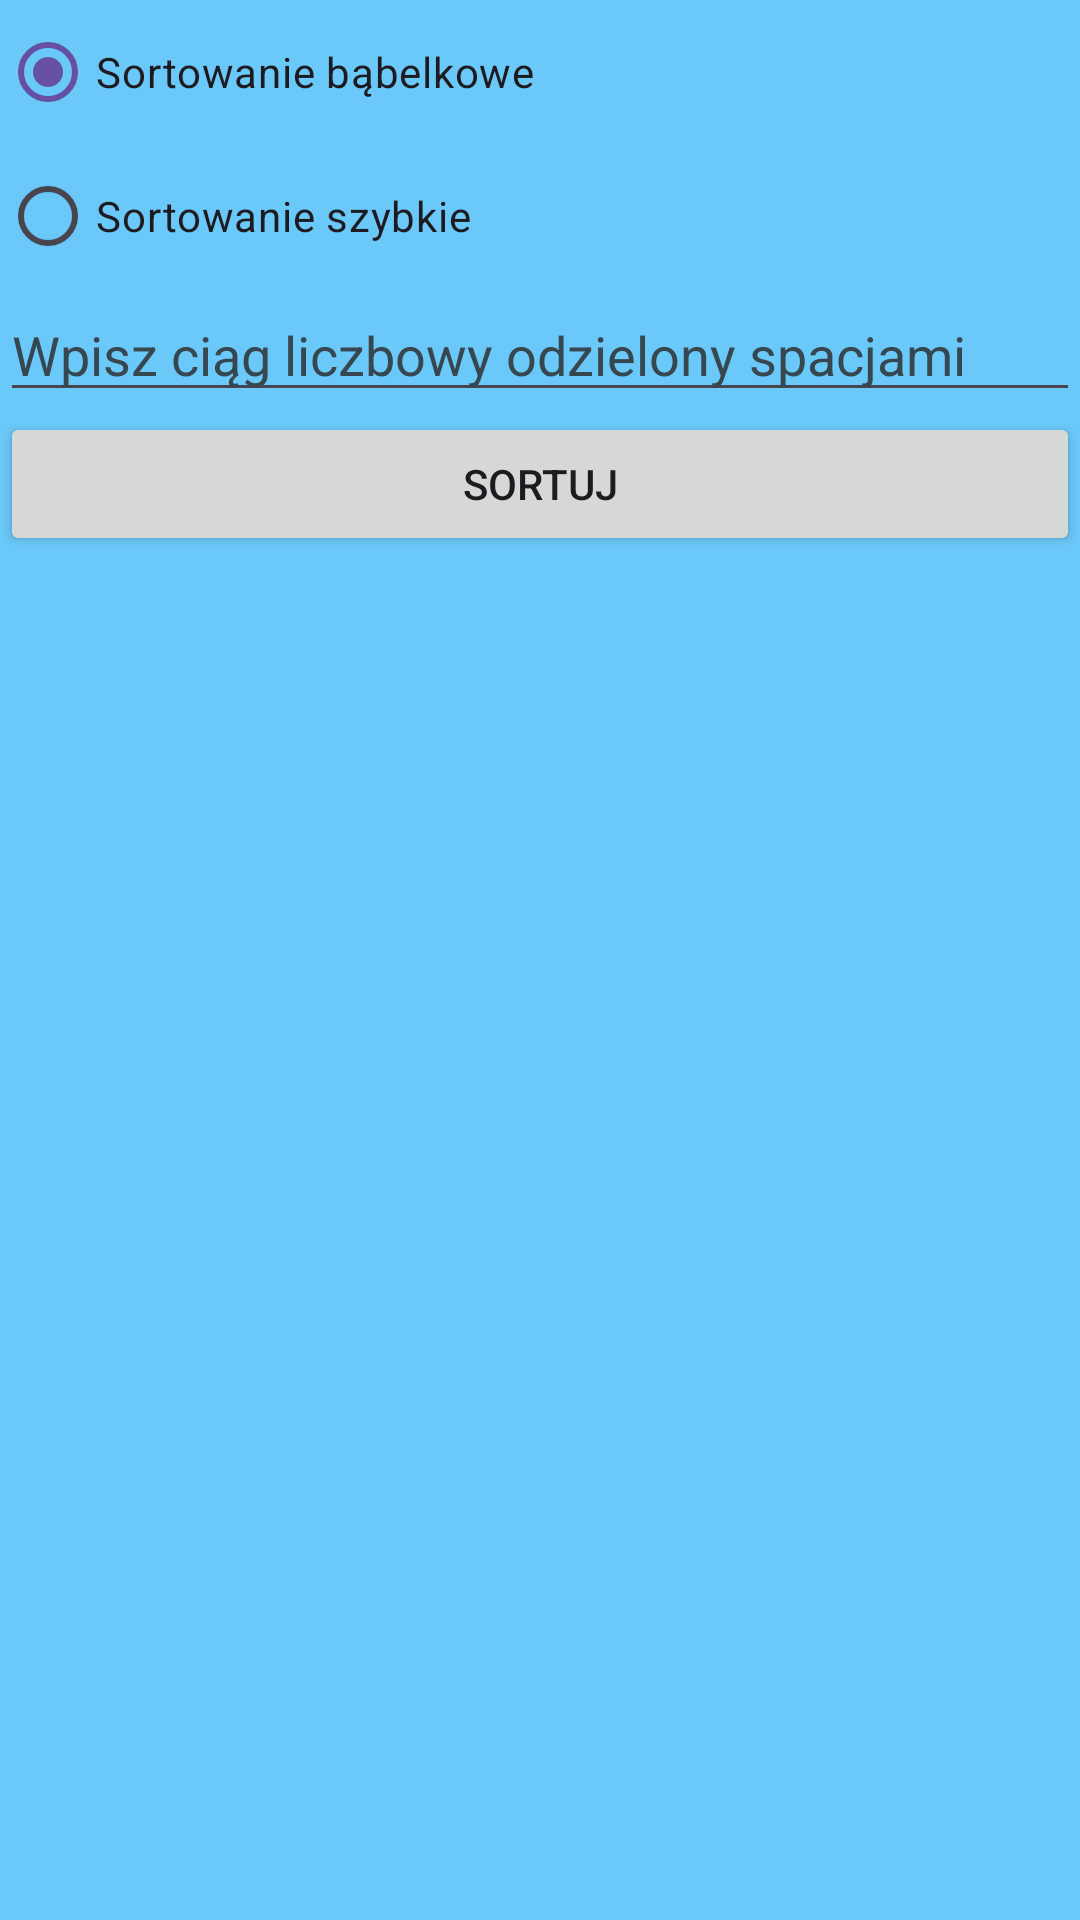

Reconstruct the res/layout file that produces this screen, plus the resources it refers to.
<!-- AndroidManifest.xml: application theme Theme.Sortowanie2 -->
<!-- res/layout/fragment_wejscie.xml -->
<?xml version="1.0" encoding="utf-8"?>
<FrameLayout xmlns:android="http://schemas.android.com/apk/res/android"
    xmlns:app="http://schemas.android.com/apk/res-auto"
    xmlns:tools="http://schemas.android.com/tools"
    android:layout_width="match_parent"
    android:layout_height="match_parent"
    android:background="#9403A9F4"
    tools:context=".WejscieFragment">

    
    <LinearLayout
        android:layout_width="match_parent"
        android:layout_height="wrap_content"
        android:orientation="vertical"
        app:layout_constraintBottom_toTopOf="@+id/sortedButton"
        app:layout_constraintEnd_toEndOf="parent"
        app:layout_constraintStart_toStartOf="parent">

        <RadioGroup
            android:id="@+id/sortMethodRadioGroup"
            android:layout_width="match_parent"
            android:layout_height="match_parent"
            android:checkedButton="@id/sort1RadioButton">

            <RadioButton
                android:id="@+id/sort1RadioButton"
                android:layout_width="match_parent"
                android:layout_height="wrap_content"
                android:checked="false"
                android:text="@string/sort1"
                tools:ignore="VisualLintButtonSize" />

            <RadioButton
                android:id="@+id/sort2RadioButton"
                android:layout_width="match_parent"
                android:layout_height="wrap_content"
                android:text="@string/sort2"
                tools:ignore="VisualLintButtonSize" />
        </RadioGroup>

        <EditText
            android:id="@+id/inputField"
            android:layout_width="match_parent"
            android:layout_height="wrap_content"
            android:ems="10"
            android:hint="@string/hint_for_a_numeric_string"
            android:importantForAutofill="no"
            android:inputType="number|text"
            android:digits="0123456789 \n"
            android:textColorHint="#37474F"
            tools:ignore="TouchTargetSizeCheck,VisualLintTextFieldSize" />

        <Button
            android:id="@+id/sortedButton"
            android:layout_width="match_parent"
            android:layout_height="wrap_content"
            android:text="@string/sortButton"
            app:layout_constraintBottom_toBottomOf="parent"
            app:layout_constraintEnd_toEndOf="parent"
            app:layout_constraintStart_toStartOf="parent" />
    </LinearLayout>

</FrameLayout>
<!-- resources referenced by this layout -->
<resources>
  <string name="hint_for_a_numeric_string">Wpisz ciąg liczbowy odzielony spacjami</string>
  <string name="sort1">Sortowanie bąbelkowe</string>
  <string name="sort2">Sortowanie szybkie</string>
  <string name="sortButton">Sortuj</string>
  <style name="Theme.Sortowanie2" parent="Base.Theme.Sortowanie2" />
  <style name="Base.Theme.Sortowanie2" parent="Theme.Material3.DayNight.NoActionBar">
          
          
      </style>
</resources>
